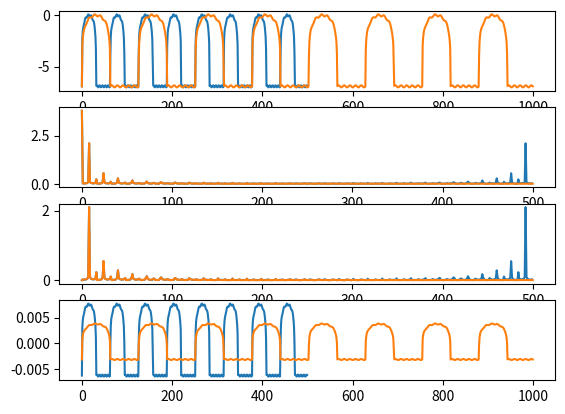

Here is the Python script that generated this plot:

import numpy as np
np.set_printoptions(precision=5,linewidth=5000)
import matplotlib.pyplot as plt
import math

"""on définit la base sin-cos
Avec la méthode=0, on discrétise sans faire trop attention
Avec la méthode=1, on discrétise de manière à ce que les vecteurs obtenus soient exactement orthogonaux.
On observe la matrice des produits scalaires.
BONUS : quels seraient les points de discrétisation, qui permettraient à la base des polynomes Legendre
"""

def step0(methode):

    freqMax=3

    if methode==0:
        """un nbStep= 21 pour avoir un epsilon=0.1.  Mais quelque soit le nbStep, on a le même problème. """
        nbStep = 21
        ''' intervalle de travaille'''
        gauche = 0.
        droite = 2.
        T = droite - gauche
        ''' pas d'échantillonnage'''
        epsilon = T / nbStep
        '''la grille d'abscisses (np.array set uniquement à éviter les warning, les déclarations de type en numpy étant mal foutue)'''
        x = np.array(np.linspace(gauche, droite, nbStep))

    else:
        T = 2.
        """un pas de discrétisation qui divise exactement l'intervale [0,T]"""
        epsilon = 0.1
        """essayer avec un pas qui ne divise pas : """
        # epsilon=0.09
        """on utilise arange, une variante de linspace. Notez les différences."""
        x = np.arange(0, T, epsilon)

    """observons l'intervalle discrétisé"""
    print("epsilon",epsilon)
    print(x)

    basisAsList = []
    for i in range(1, freqMax + 1):
        basisAsList.append(np.sin(i * 2 * math.pi / T * x))
        basisAsList.append(np.cos(i * 2 * math.pi / T * x))

    """concaténation. Chaque ligne représente une fonction de la base"""
    basis = np.array(basisAsList)

    matrixProd = np.sum(np.expand_dims(basis, 1) * np.expand_dims(basis, 0), 2)
    allScalarProducts = np.round(T / 2 * epsilon * matrixProd, decimals=2)

    print(allScalarProducts)




"""on oublie l'intervalle temporel. On définit directement une base discrète. Et l'on travaille avec la base des exponentielles."""
def step2():
    """"""
    """taille de la base"""
    N=10
    base=[]
    x=np.arange(0,N,1)
    for k in range(4):
        e_n=np.exp(x*2*1j*np.pi*k/N)
        base.append(e_n)
    base=np.array(base)

    prodSca = np.matmul(base, np.conj(base.transpose()))/N
    print(np.round(np.abs( prodSca),5))

step2()




""" on calcul la TF discrete directement puis avec l'algo de la FFT (Fast Fourier Transform).
 Comparez les temps de calcul (faites varier N).
 Affichez les bonnes échelles en abscisses : supposez que le signal dure 2 secondes.
 reliez le premier pic de fréquence avec le nombre d'oscillation du signal.
 Reconstituez le signal avec sa TF à l'aide de la "formule d'inversion"
 """
def step3():
    N=1000
    x=np.arange(0,N,1)
    noise=np.multiply(np.sin(x/N*500),0.1)
    signal=np.log(np.clip(np.sin(x/N*50),0.001,1))+noise

    base=[]
    x=np.arange(0,N,1)
    for k in range(N):
        e_n=np.exp(x*2*1j*np.pi*k/N)
        base.append(e_n)
    base=np.array(base)

    """ F_signal[k] = sca(signal, base_k)=1/N  sum_j  signal[j] base[k,j] """
    F_signal=1/N*np.matmul(base,signal)
    FFT_signal=1/N*np.fft.fft(signal)

    plt.subplot(3,1,1)
    plt.plot(signal)
    plt.subplot(3,1,2)
    plt.plot(np.abs(F_signal))
    plt.subplot(3,1,3)
    plt.plot(np.abs(FFT_signal))
    plt.show()


""" on transforme le signal par la fft, puis avec la fft-inverse on retrouve le signal."""
def step4():
    N=500
    x=np.arange(0,N,1)
    noise=np.multiply(np.sin(x/N*500),0.1)
    signal=np.log(np.clip(np.sin(x/N*50),0.001,1))+noise

    FFT_signal=1/N*np.fft.fft(signal) #type: np.ndarray

    new_s=FFT_signal.copy()
    seuil1=0.7*((abs(new_s)).max()) #delete high freqs
    seuil2 = 1.2 * ((abs(new_s)).min())  #delete low freqs
    new_s[abs(new_s) > seuil1] = 0
    new_s[abs(new_s) < seuil2] = 0

    plt.subplot(4,1,1)
    plt.plot(signal)

    plt.subplot(4,1,2)
    plt.plot(np.abs(FFT_signal))

    plt.subplot(4,1,3)
    plt.plot(np.abs(new_s))

    plt.subplot(4,1,4)
    plt.plot(np.fft.ifft(new_s))

    plt.show()

""" A vous de jouer : essayer de supprimer le bruit dans ce signal en jouant avec la fft : supprimer des hautes fréquences
dans la fft avant de faire fft-inverse.
ATTENTION : dans la fft, les hautes fréquences sont située au milieu du vecteur. Il faut supprimer les hautes fréquences
de manière symétrique, pour pouvoir retomber sur un vecteur réel.
  """

step4()

""" On utilise maintenant la rfft : qui prend en compte le fait que le signal de départ est réel.
 Quelle petite optimisation fait numpy dans ce cas là ?
 Refaites le filtrage du bruit. C'est plus simple maintenant. """
def step5():
    N=1000
    x=np.arange(0,N,1)
    noise=np.multiply(np.sin(x/N*500),0.1)
    signal=np.log(np.clip(np.sin(x/N*50),0.001,1))+noise


    FFT_signal=1/N*np.fft.rfft(signal) #type: np.ndarray

    new_s=FFT_signal.copy()
    seuil1=0.7*((abs(new_s)).max())
    new_s[abs(new_s)>seuil1]=0

    plt.subplot(4,1,1)
    plt.plot(signal)

    plt.subplot(4,1,2)
    plt.plot(np.abs(FFT_signal))

    plt.subplot(4,1,3)
    plt.plot(np.abs(new_s))

    plt.subplot(4,1,4)
    plt.plot(np.fft.irfft(new_s))

    plt.show()
step5()